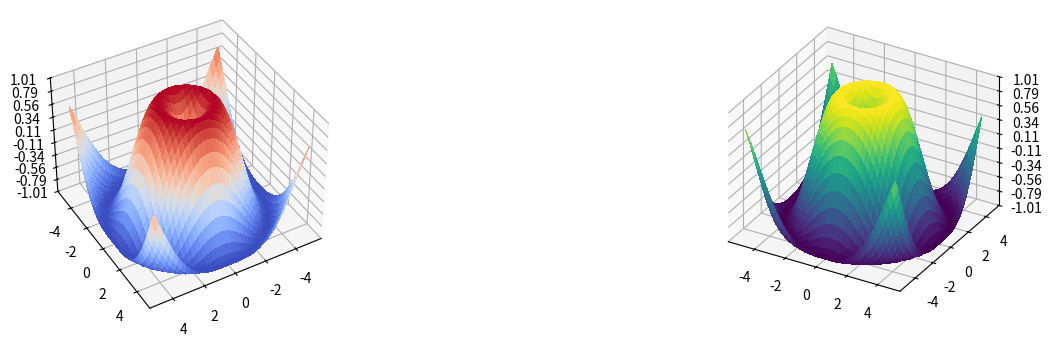

Write Python code to recreate this figure.
'''
======================
3D surface (color map)
======================

Demonstrates plotting a 3D surface colored with the coolwarm color map.
The surface is made opaque by using antialiased=False.

Also demonstrates using the LinearLocator and custom formatting for the
z axis tick labels.
'''

from mpl_toolkits.mplot3d import Axes3D
import matplotlib.pyplot as plt
from matplotlib import cm
from matplotlib.ticker import LinearLocator, FormatStrFormatter
import numpy as np

# Make data.
X = np.arange(-5, 5, 0.25)
Y = np.arange(-5, 5, 0.25)
X, Y = np.meshgrid(X, Y)
R = np.sqrt(X**2 + Y**2)
Z = np.sin(R)

# Plot the surface.
fig = plt.figure(figsize=(16,4))

ax = fig.add_subplot(121, projection='3d')
ax.view_init(40, 60)
surf = ax.plot_surface(X, Y, Z, cmap=cm.coolwarm,
                       linewidth=0, antialiased=False)
ax.set_zlim(-1.01, 1.01)
ax.zaxis.set_major_locator(LinearLocator(10))
ax.zaxis.set_major_formatter(FormatStrFormatter('%.02f'))


ax = fig.add_subplot(122, projection='3d', proj_type = 'ortho')
# Plot the surface.
surf = ax.plot_surface(X, Y, Z, cmap=cm.viridis, linewidth=0, antialiased=False)
ax.set_zlim(-1.01, 1.01)
ax.zaxis.set_major_locator(LinearLocator(10))
ax.zaxis.set_major_formatter(FormatStrFormatter('%.02f'))

plt.show()